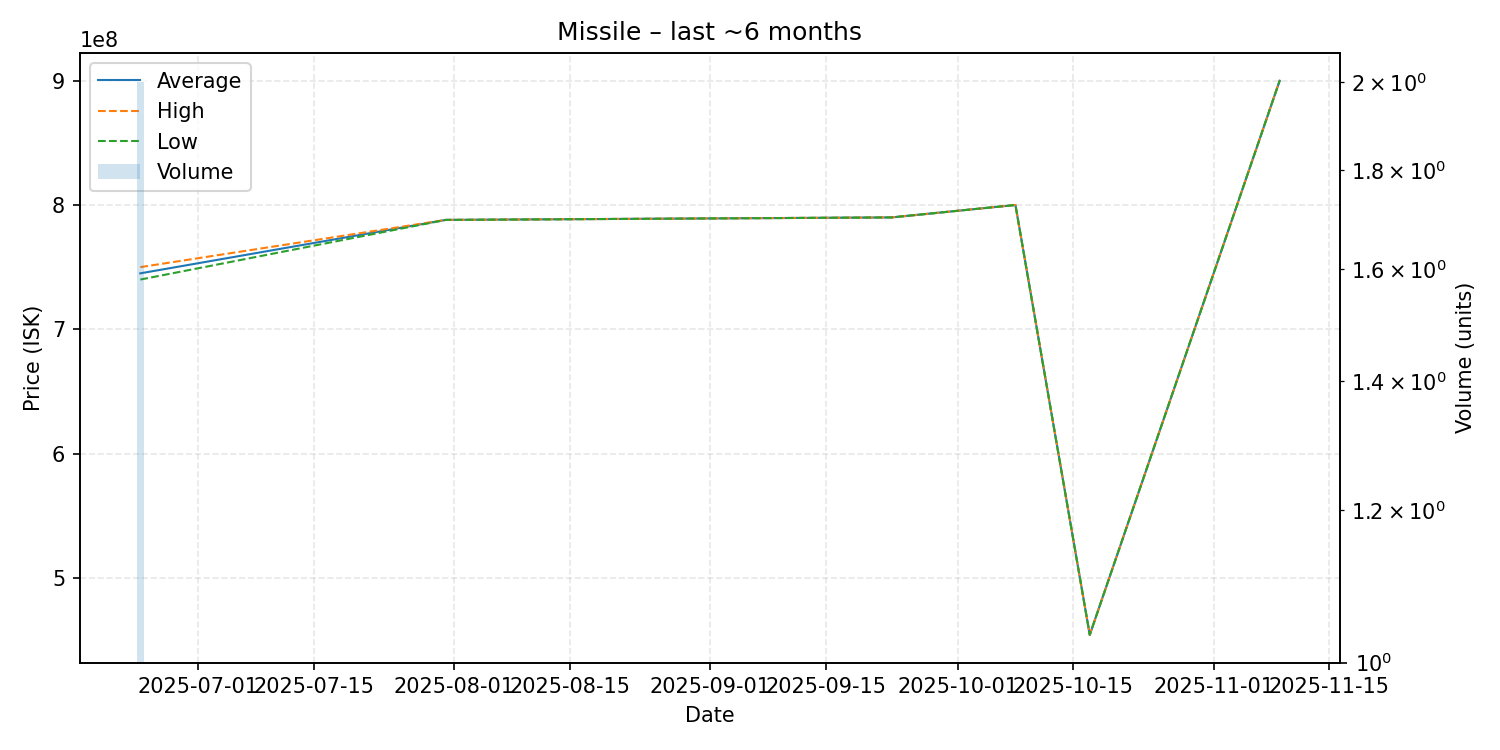

The data file committed next to this chart (first rows):
date, average, highest, lowest, order_count, volume
2025-06-24, 745000000, 750000000, 740000000, 2, 2
2025-07-31, 788000000, 788000000, 788000000, 1, 1
2025-09-23, 790000000, 790000000, 790000000, 1, 1
2025-10-08, 800000000, 800000000, 800000000, 1, 1
2025-10-17, 454100000, 454100000, 454100000, 1, 1
2025-11-09, 900000000, 900000000, 900000000, 1, 1
